Run: headless pygame with SDL's dummy video driver; simulated clock (each Clock.tick advances the game by its frame time, no real sleeping); random seed 0; keys injected as events and as key.get_pressed() state; no mouse input.
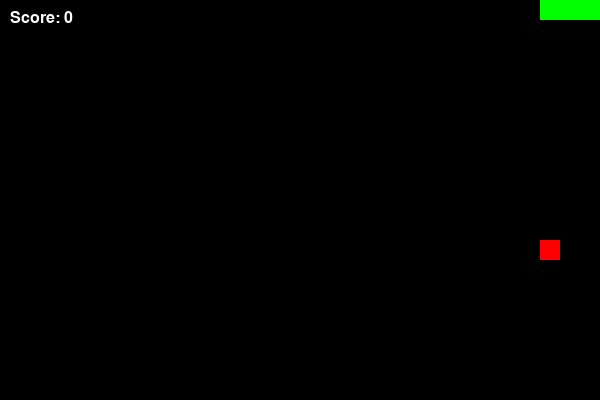
Frame 1 of 1 · flips 1–60 · no input (game ended)

The pygame program that drew these frames:

import pygame
import random
pygame.init()

CELL_SIZE = 20
GRID_WIDTH = 30
GRID_HEIGHT = 20
WIDTH = GRID_WIDTH * CELL_SIZE
HEIGHT = GRID_HEIGHT * CELL_SIZE

screen = pygame.display.set_mode((WIDTH, HEIGHT))
color = (0,0,0)
GREEN = (0,255,0)
RED = (255,0,0)
WHITE = (255,255,255)
score = 0
clock = pygame.time.Clock()
pygame.display.set_caption("Snake")

snake = [(2,0), (1,0), (0,0)]
direction = (1, 0)

food = (random.randint(0, GRID_WIDTH - 1), random.randint(0, GRID_HEIGHT - 1))

def draw_snake():
    for segment in snake:
        pygame.draw.rect(screen, GREEN, 
        (segment[0] * CELL_SIZE, segment[1]*CELL_SIZE, CELL_SIZE, CELL_SIZE))
def draw_food():
    pygame.draw.rect(screen, RED, (food[0]*CELL_SIZE, food[1]*CELL_SIZE, CELL_SIZE,
    CELL_SIZE))

font = pygame.font.SysFont("arial", 24)
def show_score():
    text = font.render(f"Score: {score}", True, WHITE)
    screen.blit(text, (10, 10))

running = True 
while running:
    screen.fill(color)
    for event in pygame.event.get():
        if event.type == pygame.QUIT:
            running = False
        elif event.type == pygame.KEYDOWN:
            if event.key == pygame.K_UP and direction != (0, 1):
                direction = (0, -1)
            elif event.key == pygame.K_DOWN and direction!=(0,-1):
                direction = (0, 1)
            elif event.key == pygame.K_LEFT and direction !=(1,0):
                direction = (-1, 0)
            elif event.key == pygame.K_RIGHT and direction!=(-1,0):
                direction = (1, 0)
    draw_snake()
    draw_food()
    show_score()
    new_head = (snake[0][0] + direction[0], snake[0][1] + direction[1])
    snake.insert(0, new_head) # Προσθήκη της νέας κεφαλής
    snake.pop() # αφαίρεση ουράς
    
    if new_head == food:
        food = (random.randint(0, GRID_WIDTH - 1), random.randint(0, GRID_HEIGHT - 1))
        snake.insert(0, new_head)
        score += 1
    
    # Έλεγχος σύγκρουσης με τοίχο ή σώμα
    if (new_head[0] < 0 or new_head[0] >= GRID_WIDTH or
    new_head[1] < 0 or new_head[1] >= GRID_HEIGHT):
        running = False
        break
    pygame.display.update()
    clock.tick(5)
pygame.quit()
